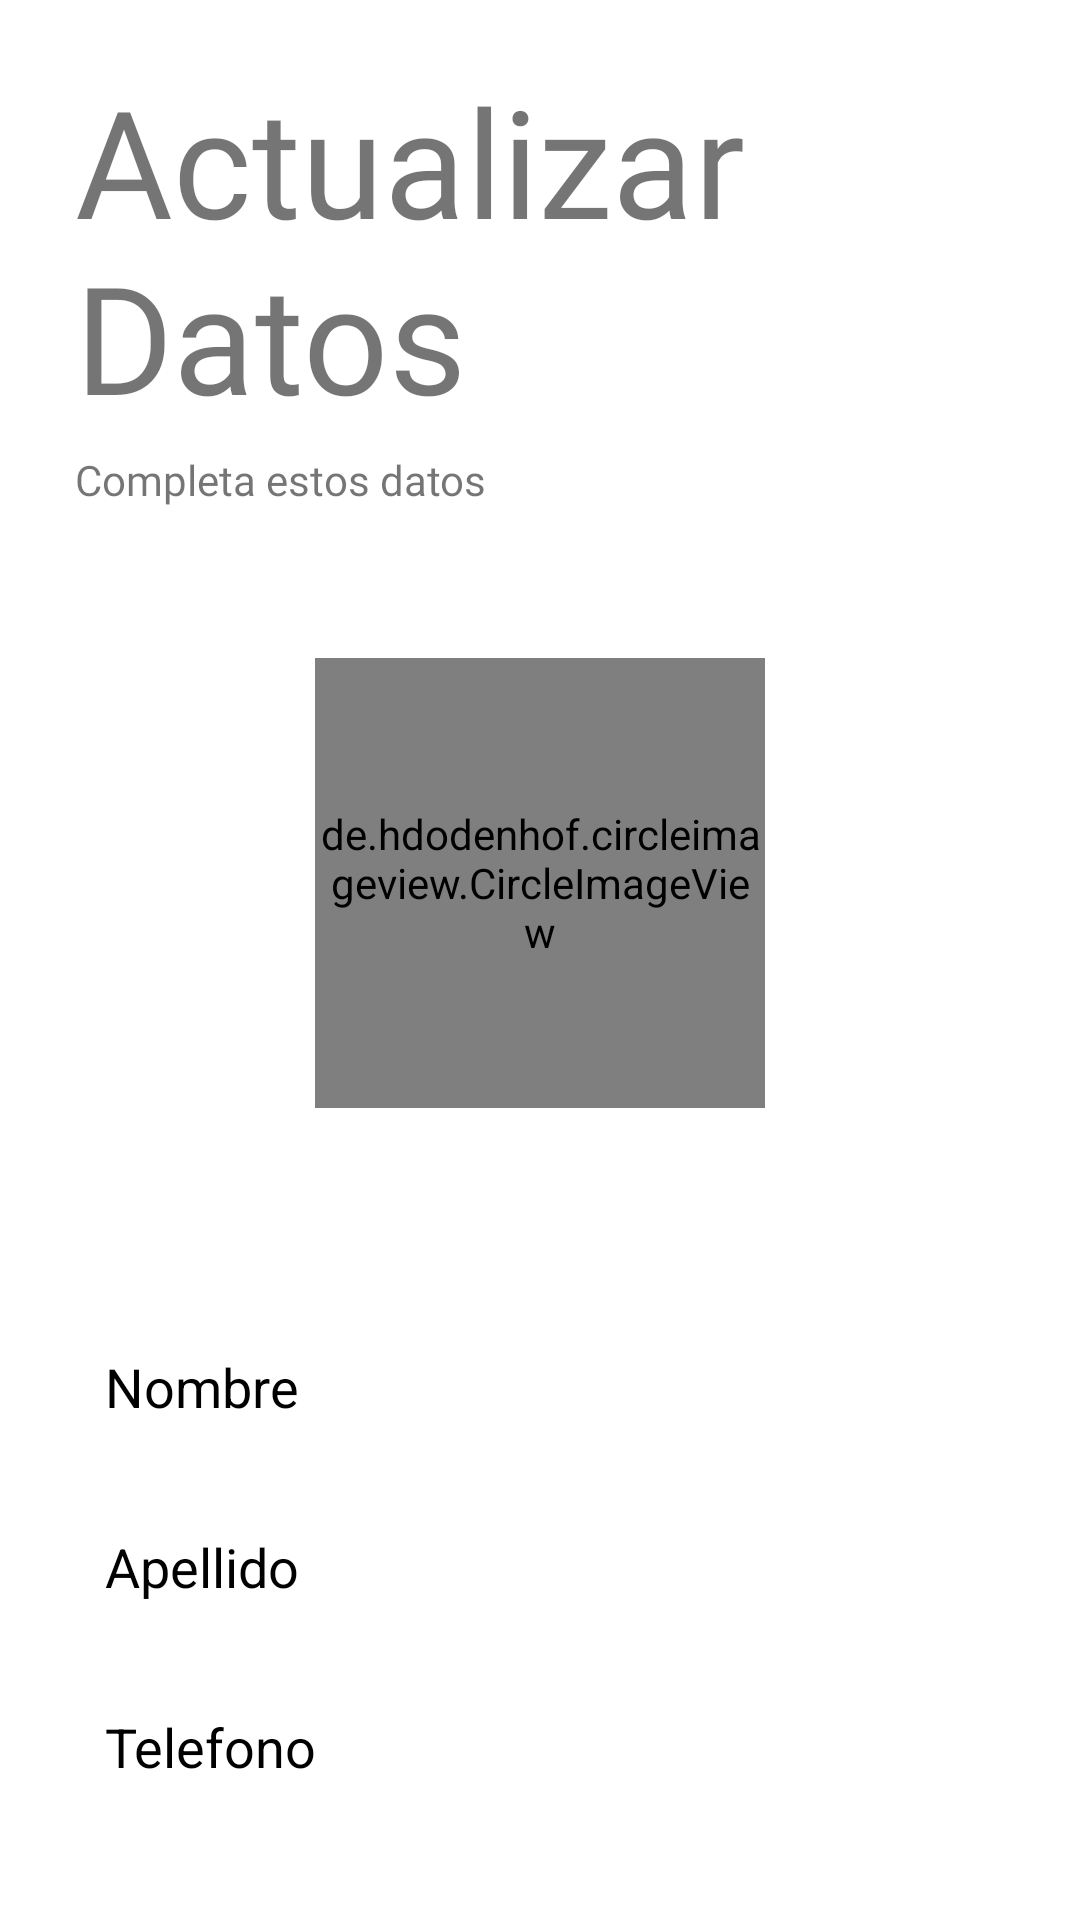

This screen was rendered from an Android layout file. Write that file and the resources it references.
<!-- AndroidManifest.xml: application theme Theme.DeliveryKotlin -->
<!-- res/layout/activity_client_update.xml -->
<?xml version="1.0" encoding="utf-8"?>
<RelativeLayout xmlns:android="http://schemas.android.com/apk/res/android"
    xmlns:app="http://schemas.android.com/apk/res-auto"
    xmlns:tools="http://schemas.android.com/tools"
    android:layout_width="match_parent"
    android:layout_height="match_parent"
    tools:context=".activities.RegisterActivity">


    <LinearLayout
        android:layout_width="match_parent"
         android:layout_height="match_parent"
        android:orientation="vertical">


        <TextView
            android:layout_width="wrap_content"
            android:layout_height="wrap_content"
            android:text="Actualizar Datos"
            android:textSize="50dp"
            android:layout_marginTop="20dp"
            android:layout_marginLeft="25dp"
            android:fontFamily="@font/indigo_daisy"
            />

        <TextView
            android:layout_width="wrap_content"
            android:layout_height="wrap_content"
            android:text="Completa estos datos"
            android:layout_marginLeft="25dp"
            android:layout_marginTop="5dp"
            android:fontFamily="@font/roboto_regular" />

        <de.hdodenhof.circleimageview.CircleImageView
            android:layout_width="150dp"
            android:id="@+id/circleimage_user"
            android:layout_margin="50dp"
            app:civ_circle_background_color="@color/gray"
            app:civ_border_width="5dp"
            android:layout_gravity="center"
            android:src="@mipmap/ic_launcher"
            app:civ_border_color="@color/gray"
            android:layout_height="150dp"

            />

        <EditText
            android:id="@+id/edittext_name"
            android:layout_width="match_parent"
            android:layout_height="50dp"
            android:textColorHint="@color/black"
            android:textColor="@color/black"
            android:hint="Nombre"
            android:background="@drawable/edittext_custom"
            android:layout_marginTop="20dp"
            android:layout_marginLeft="20dp"
            android:layout_marginRight="20dp"
            android:padding="15dp"
            android:inputType="text" />

        <EditText
            android:id="@+id/edittext_lastname"
            android:layout_width="match_parent"
            android:layout_height="50dp"

            android:textColorHint="@color/black"
            android:textColor="@color/black"        android:hint="Apellido"
            android:background="@drawable/edittext_custom"
            android:layout_marginTop="10dp"
            android:layout_marginLeft="20dp"
            android:layout_marginRight="20dp"
            android:padding="15dp"
            android:inputType="text" />



        <EditText
            android:id="@+id/edittext_phone"

            android:layout_width="match_parent"
            android:layout_height="50dp"

            android:textColorHint="@color/black"
            android:textColor="@color/black"    android:hint="Telefono"
            android:background="@drawable/edittext_custom"
            android:layout_marginTop="10dp"
            android:layout_marginLeft="20dp"
            android:layout_marginRight="20dp"
            android:padding="15dp"
            android:inputType="phone" />


        <Button
            android:id="@+id/btn_register"
            android:layout_width="match_parent"
            android:layout_height="wrap_content"
            android:text="Actualizar"
            android:layout_marginTop="50dp"
            android:layout_marginLeft="20dp"
            android:layout_marginRight="20dp"
            android:background="@drawable/rounded_button"/>

    </LinearLayout>



</RelativeLayout>
<!-- resources referenced by this layout -->
<resources>
  <color name="black">#FF000000</color>
  <color name="gray">#e0e0e0</color>
  <style name="Theme.DeliveryKotlin" parent="Theme.MaterialComponents.Light.NoActionBar">
          
          <item name="colorPrimary">@color/green</item>
          <item name="colorPrimaryVariant">@color/green_accent</item>
          <item name="colorOnPrimary">@color/white</item>
          
          <item name="colorSecondary">@color/gray_light</item>
          <item name="colorSecondaryVariant">@color/gray</item>
          <item name="colorOnSecondary">@color/black</item>
          
          <item name="android:statusBarColor" tools:targetApi="l">?attr/colorPrimaryVariant</item>
          
      </style>
  <color name="green">#06CF67</color>
  <color name="green_accent">#0CA355</color>
  <color name="white">#FFFFFFFF</color>
  <color name="gray_light">#F5F5F5</color>
</resources>
